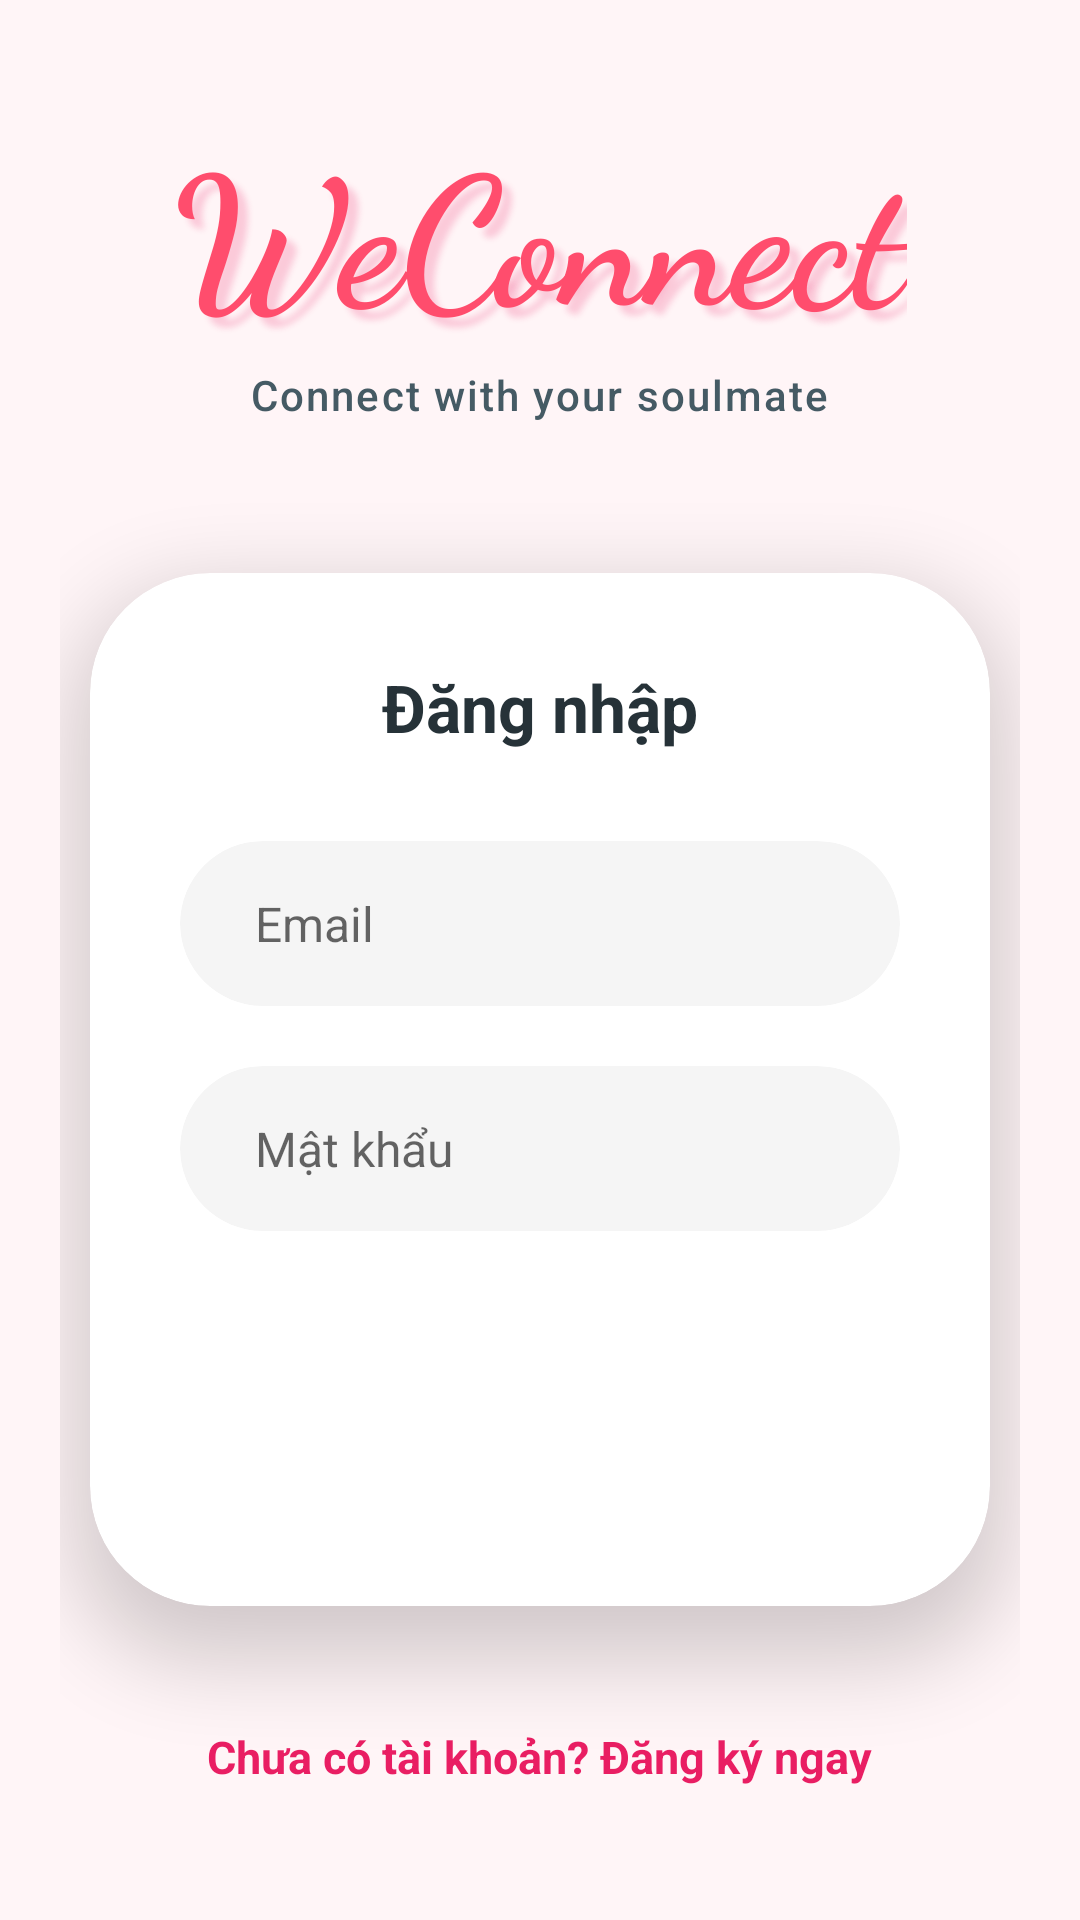

This screen was rendered from an Android layout file. Write that file and the resources it references.
<!-- AndroidManifest.xml: application theme Theme.Weconnect -->
<!-- res/layout/activity_login.xml -->
<?xml version="1.0" encoding="utf-8"?>
<androidx.constraintlayout.widget.ConstraintLayout
    xmlns:android="http://schemas.android.com/apk/res/android"
    xmlns:app="http://schemas.android.com/apk/res-auto"
    android:layout_width="match_parent"
    android:layout_height="match_parent"
    android:background="#FFF5F7"> <LinearLayout
    android:layout_width="match_parent"
    android:layout_height="wrap_content"
    android:orientation="vertical"
    android:padding="20dp"
    app:layout_constraintBottom_toBottomOf="parent"
    app:layout_constraintTop_toTopOf="parent">

    <TextView
        android:id="@+id/tvLogo"
        android:layout_width="wrap_content"
        android:layout_height="wrap_content"
        android:layout_gravity="center"
        android:text="WeConnect"
        android:textColor="#FF4D6D"
        android:textSize="60sp"
        android:fontFamily="cursive"
        android:textStyle="bold"
        android:shadowColor="#33E91E63"
        android:shadowDx="10"
        android:shadowDy="10"
        android:shadowRadius="5"
        android:layout_marginBottom="4dp"/>

    <TextView
        android:layout_width="wrap_content"
        android:layout_height="wrap_content"
        android:layout_gravity="center"
        android:text="Connect with your soulmate"
        android:textColor="#455A64"
        android:textSize="14sp"
        android:letterSpacing="0.05"
        android:fontFamily="sans-serif-medium"
        android:layout_marginBottom="40dp"/>

    <androidx.cardview.widget.CardView
        android:layout_width="match_parent"
        android:layout_height="wrap_content"
        android:layout_margin="10dp"
        app:cardCornerRadius="40dp"
        app:cardElevation="15dp"
        app:cardBackgroundColor="#FFFFFF">

        <LinearLayout
            android:layout_width="match_parent"
            android:layout_height="wrap_content"
            android:orientation="vertical"
            android:padding="30dp">

            <TextView
                android:layout_width="wrap_content"
                android:layout_height="wrap_content"
                android:text="Đăng nhập"
                android:textSize="22sp"
                android:textStyle="bold"
                android:textColor="#263238"
                android:layout_gravity="center"
                android:layout_marginBottom="30dp"/>

            <androidx.cardview.widget.CardView
                android:layout_width="match_parent"
                android:layout_height="55dp"
                app:cardCornerRadius="28dp"
                app:cardElevation="0dp"
                app:cardBackgroundColor="#F5F5F5">
                <EditText
                    android:id="@+id/etEmail"
                    android:layout_width="match_parent"
                    android:layout_height="match_parent"
                    android:background="@android:color/transparent"
                    android:hint="Email"
                    android:paddingStart="25dp"
                    android:paddingEnd="25dp"
                    android:textSize="16sp"
                    android:textColor="#263238"
                    android:inputType="textEmailAddress"/>
            </androidx.cardview.widget.CardView>

            <TextView
                android:id="@+id/tvErrorEmail"
                android:layout_width="wrap_content"
                android:layout_height="wrap_content"
                android:textColor="#E91E63"
                android:textSize="12sp"
                android:layout_marginStart="20dp"
                android:layout_marginTop="4dp"
                android:visibility="gone" />

            <View
                android:layout_width="match_parent"
                android:layout_height="20dp" />

            <androidx.cardview.widget.CardView
                android:layout_width="match_parent"
                android:layout_height="55dp"
                app:cardCornerRadius="28dp"
                app:cardElevation="0dp"
                app:cardBackgroundColor="#F5F5F5">
                <EditText
                    android:id="@+id/etPassword"
                    android:layout_width="match_parent"
                    android:layout_height="match_parent"
                    android:background="@android:color/transparent"
                    android:hint="Mật khẩu"
                    android:paddingStart="25dp"
                    android:paddingEnd="25dp"
                    android:textSize="16sp"
                    android:textColor="#263238"
                    android:inputType="textPassword"/>
            </androidx.cardview.widget.CardView>

            <TextView
                android:id="@+id/tvErrorPassword"
                android:layout_width="wrap_content"
                android:layout_height="wrap_content"
                android:textColor="#E91E63"
                android:textSize="12sp"
                android:layout_marginStart="20dp"
                android:layout_marginTop="4dp"
                android:visibility="gone" />

            <View
                android:layout_width="match_parent"
                android:layout_height="35dp" />

            <Button
                android:id="@+id/btnLogin"
                android:layout_width="match_parent"
                android:layout_height="60dp"
                android:text="Đăng nhập"
                android:textColor="#FFFFFF"
                android:textSize="18sp"
                android:textStyle="bold"
                android:background="@drawable/bg_button_premium_gradient"
                android:textAllCaps="false"
                app:backgroundTint="@null"
                android:elevation="8dp" />

        </LinearLayout>
    </androidx.cardview.widget.CardView>

    <TextView
        android:id="@+id/tvRegister"
        android:layout_width="wrap_content"
        android:layout_height="wrap_content"
        android:layout_gravity="center"
        android:layout_marginTop="20dp"
        android:text="Chưa có tài khoản? Đăng ký ngay"
        android:textColor="#E91E63"
        android:textSize="15sp"
        android:textStyle="bold"
        android:padding="10dp" />

</LinearLayout>
</androidx.constraintlayout.widget.ConstraintLayout>
<!-- resources referenced by this layout -->
<resources>
  <style name="Theme.Weconnect" parent="Theme.MaterialComponents.DayNight.NoActionBar" />
</resources>
